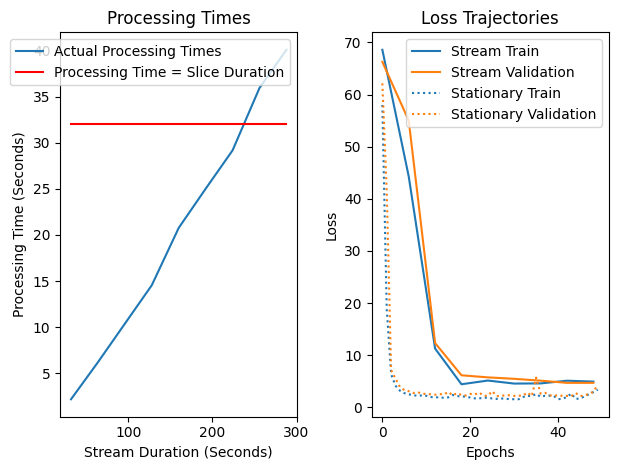

Python code for this plot:
import matplotlib.pyplot as plt
import numpy as np

times = [2.2073311805725098, 6.22170615196228, 10.394330263137817, 14.562315702438354, 20.77029514312744, 25.01015567779541, 29.169267892837524, 35.924675941467285, 40.05995273590088]
streamed_train_losses = [68.59,44.29,11.27,4.43,5.14,4.56,4.59,5.11,4.94]
streamed_validation_losses = [66.27,55.02,12.33,6.15,5.75,5.47,5.12,4.7,4.7]

stationary_train_losses = [58.00381724039713, 18.78773578008016, 6.34621246655782, 4.1438807646433515, 3.1965305407842, 2.726720094680786, 2.4868428309758506, 2.3766267697016397, 2.1868280172348022, 2.298577606678009, 2.221557378768921, 1.977825363477071, 1.9458856383959453, 1.9009002844492595, 1.8298632701237996, 1.9154743154843648, 2.3722119132677713, 2.1424820820490518, 2.1183234055836997, 2.0440390507380166, 1.879696011543274, 1.725443184375763, 1.7184517582257588, 1.827873408794403, 1.8718049923578899, 1.6839191913604736, 1.6233532031377156, 1.7025472124417622, 1.649608035882314, 1.5633307099342346, 1.5574421485265095, 1.5525664488474529, 1.9697911540667217, 2.222279687722524, 2.1322415471076965, 2.573321302731832, 2.012307624022166, 2.2229288816452026, 2.245107193787893, 2.1722962260246277, 1.5566096703211467, 1.6482540766398113, 1.9970648090044658, 2.6397894422213235, 1.6008837620417278, 1.7325697739919026, 2.084897796312968, 2.5245845317840576, 2.928902268409729, 3.3866241176923118]
stationary_validation_losses = [62.15343,   41.544483,   7.145014,   5.5009613,  3.9005284,  3.3089464,
  3.0991104 , 2.7471135 , 2.9335294 , 2.613762,   2.5592623,  2.4993515,
  2.4243565 , 2.5502384 , 2.4623854 , 2.9657207,  2.2977781,  2.7365282,
  2.3647776 , 2.281195  , 2.5902376 , 2.4454312 , 2.8523414,  2.23457,
  2.1937747 , 3.1180763 , 2.1471379 , 2.1896698 , 2.3215086,  2.3153975,
  2.201719  , 2.2348583 , 2.251031  , 2.8460352 , 2.1599782,  5.7084646,
  2.617855  , 2.800469  , 2.3223493 , 2.1923175 , 2.3634686,  2.1786156,
  2.2016225 , 2.1421814 , 2.7447066 , 2.1627538 , 2.3052602,  2.5607123,
  3.0086691 , 4.3373117]

# Font
plt.rcParams['font.sans-serif'] = "Times New Roman"
plt.rcParams['font.family'] = "sans-serif"

plt.figure()
plt.subplot(1,2,1); plt.title("Processing Times")

plt.plot(np.arange(32,300,32), times); plt.xlabel("Stream Duration (Seconds)"); plt.ylabel("Processing Time (Seconds)")
plt.plot(np.arange(32,300,32),[32]*9, color='red')
plt.legend(["Actual Processing Times","Processing Time = Slice Duration"])

plt.subplot(1,2,2); plt.title("Loss Trajectories")
plt.plot(np.arange(0,50,6), streamed_train_losses, linestyle='-')
plt.plot(np.arange(0,50,6), streamed_validation_losses, linestyle='-',)
plt.gca().set_prop_cycle(None)
plt.plot(np.arange(0,50,1), stationary_train_losses, linestyle=':')
plt.plot(np.arange(0,50,1), stationary_validation_losses, linestyle=':')
plt.xlabel("Epochs"); plt.ylabel("Loss")
plt.legend(["Stream Train", "Stream Validation", "Stationary Train", "Stationary Validation"])
plt.tight_layout()
plt.show()